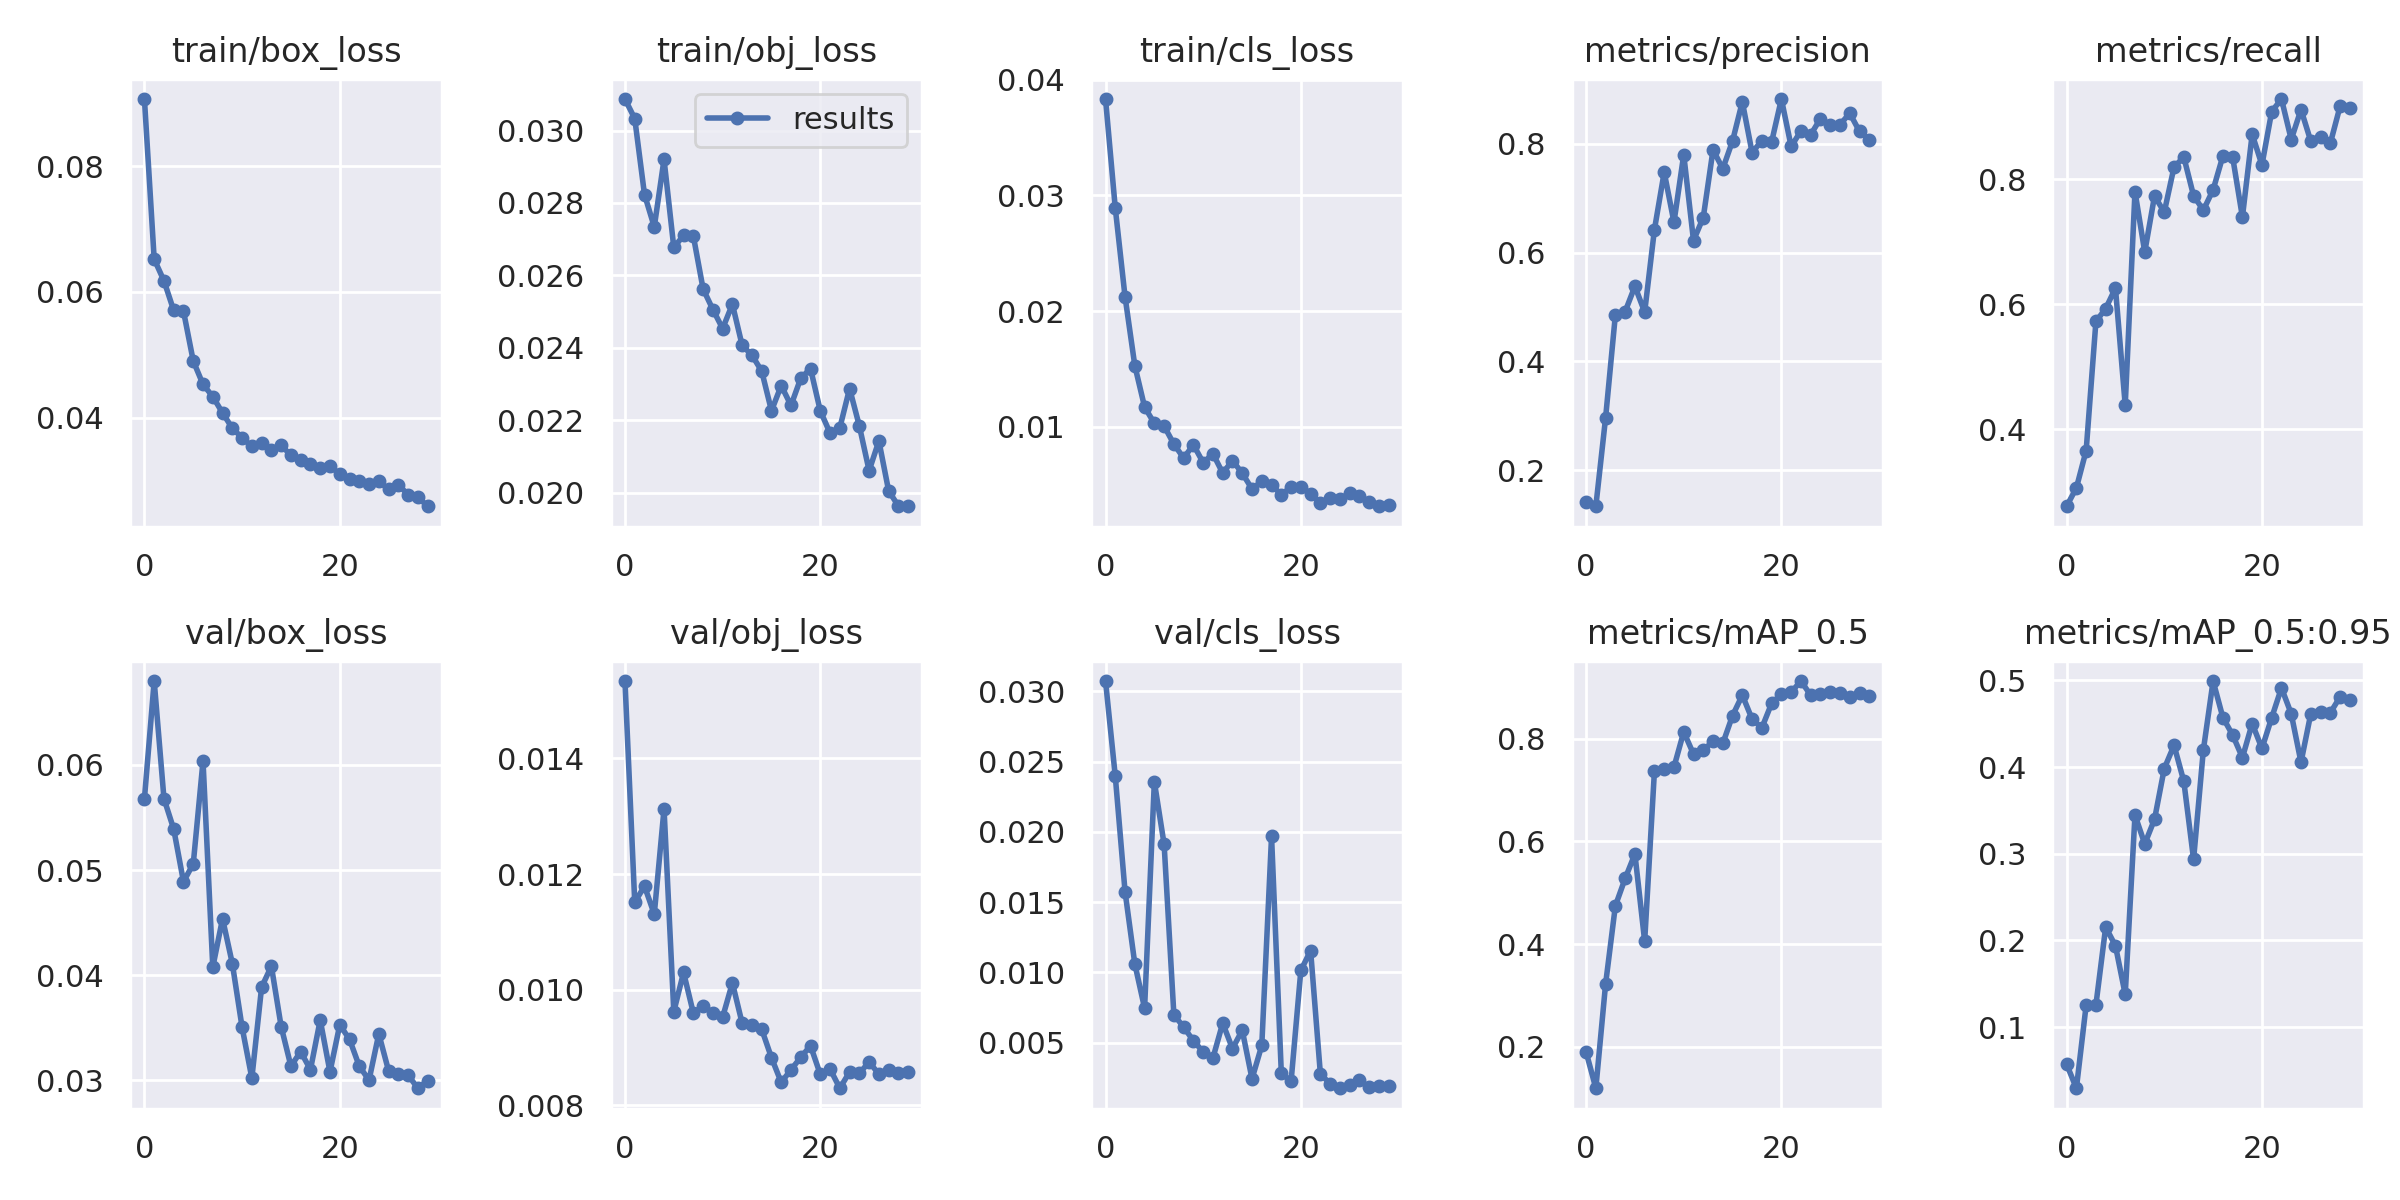

The table this chart was drawn from, first rows:
epoch, train/box_loss, train/obj_loss, train/cls_loss, metrics/precision, metrics/recall, metrics/mAP_0.5, metrics/mAP_0.5:0.95, val/box_loss, val/obj_loss, val/cls_loss, x/lr0, x/lr1, x/lr2
0, 0.09067, 0.03087, 0.03832, 0.1424, 0.2765, 0.1905, 0.05715, 0.05677, 0.01534, 0.03073, 0.07077, 0.003248, 0.003248
1, 0.06521, 0.03033, 0.02888, 0.1341, 0.306, 0.1197, 0.02943, 0.06797, 0.01151, 0.02395, 0.04055, 0.006364, 0.006364
2, 0.06178, 0.02823, 0.02123, 0.2968, 0.3657, 0.3227, 0.1253, 0.05679, 0.01179, 0.01574, 0.01012, 0.00926, 0.00926
3, 0.05706, 0.02734, 0.01527, 0.4853, 0.5725, 0.4748, 0.1257, 0.05389, 0.01131, 0.0106, 0.00901, 0.00901, 0.00901
4, 0.05695, 0.0292, 0.0117, 0.4916, 0.5932, 0.528, 0.2154, 0.04889, 0.01313, 0.007453, 0.00901, 0.00901, 0.00901
5, 0.04903, 0.02677, 0.01029, 0.5381, 0.626, 0.5757, 0.1937, 0.05058, 0.009622, 0.02357, 0.00868, 0.00868, 0.00868
6, 0.04531, 0.0271, 0.01005, 0.4907, 0.4385, 0.406, 0.1377, 0.06036, 0.0103, 0.01911, 0.00835, 0.00835, 0.00835
7, 0.04337, 0.02709, 0.008493, 0.6421, 0.7805, 0.7371, 0.3446, 0.04077, 0.009597, 0.00698, 0.00802, 0.00802, 0.00802
8, 0.04078, 0.02563, 0.007287, 0.7476, 0.6837, 0.7418, 0.3113, 0.04538, 0.009724, 0.006115, 0.00769, 0.00769, 0.00769
9, 0.03835, 0.02506, 0.008436, 0.6556, 0.7734, 0.7449, 0.3397, 0.04111, 0.009597, 0.005131, 0.00736, 0.00736, 0.00736
10, 0.03682, 0.02454, 0.00689, 0.7798, 0.7477, 0.8133, 0.3983, 0.03506, 0.009526, 0.004349, 0.00703, 0.00703, 0.00703
11, 0.03544, 0.02521, 0.00766, 0.622, 0.8199, 0.7702, 0.4251, 0.03022, 0.01012, 0.003915, 0.0067, 0.0067, 0.0067
12, 0.03595, 0.02407, 0.005992, 0.6644, 0.8358, 0.778, 0.3835, 0.03887, 0.00942, 0.00639, 0.00637, 0.00637, 0.00637
13, 0.03493, 0.0238, 0.007062, 0.7886, 0.7739, 0.7947, 0.2935, 0.04086, 0.009388, 0.004575, 0.00604, 0.00604, 0.00604
14, 0.03563, 0.02336, 0.005984, 0.7539, 0.7507, 0.7908, 0.4196, 0.03513, 0.009318, 0.005886, 0.00571, 0.00571, 0.00571
15, 0.03404, 0.02227, 0.004611, 0.805, 0.7834, 0.8451, 0.4993, 0.03136, 0.008826, 0.002427, 0.00538, 0.00538, 0.00538
16, 0.03322, 0.02296, 0.005279, 0.8769, 0.8374, 0.8848, 0.4571, 0.03274, 0.008398, 0.004803, 0.00505, 0.00505, 0.00505
17, 0.03266, 0.02241, 0.004975, 0.7835, 0.8359, 0.8382, 0.437, 0.03102, 0.008616, 0.01967, 0.00472, 0.00472, 0.00472
18, 0.03197, 0.02317, 0.004113, 0.8056, 0.7397, 0.8212, 0.4109, 0.03575, 0.008832, 0.002838, 0.00439, 0.00439, 0.00439
19, 0.03227, 0.02343, 0.004784, 0.8032, 0.8724, 0.8689, 0.4502, 0.03081, 0.009031, 0.002238, 0.00406, 0.00406, 0.00406
20, 0.0311, 0.02226, 0.004818, 0.882, 0.8232, 0.887, 0.4215, 0.03528, 0.008537, 0.01014, 0.00373, 0.00373, 0.00373
21, 0.03033, 0.02165, 0.004204, 0.7948, 0.9088, 0.8905, 0.457, 0.03392, 0.008631, 0.01155, 0.0034, 0.0034, 0.0034
22, 0.03003, 0.02179, 0.003445, 0.8234, 0.9288, 0.9123, 0.4914, 0.03136, 0.008297, 0.002774, 0.00307, 0.00307, 0.00307
23, 0.02945, 0.02288, 0.003843, 0.8165, 0.8639, 0.8847, 0.4614, 0.03003, 0.008579, 0.002078, 0.00274, 0.00274, 0.00274
24, 0.02989, 0.02185, 0.003723, 0.8459, 0.912, 0.8869, 0.4055, 0.03442, 0.008554, 0.001757, 0.00241, 0.00241, 0.00241
25, 0.02863, 0.02061, 0.004272, 0.8342, 0.8613, 0.8901, 0.4615, 0.03092, 0.008752, 0.002005, 0.00208, 0.00208, 0.00208
26, 0.02936, 0.02143, 0.004042, 0.8348, 0.8683, 0.8896, 0.4639, 0.03058, 0.008541, 0.002315, 0.00175, 0.00175, 0.00175
27, 0.02778, 0.02005, 0.003452, 0.856, 0.8578, 0.8809, 0.4626, 0.0305, 0.008618, 0.001816, 0.00142, 0.00142, 0.00142
28, 0.02739, 0.01964, 0.003122, 0.8224, 0.9171, 0.8892, 0.4809, 0.02926, 0.008563, 0.001917, 0.00109, 0.00109, 0.00109
29, 0.02594, 0.01963, 0.00324, 0.8069, 0.9138, 0.8832, 0.4779, 0.02998, 0.008578, 0.001936, 0.00076, 0.00076, 0.00076
